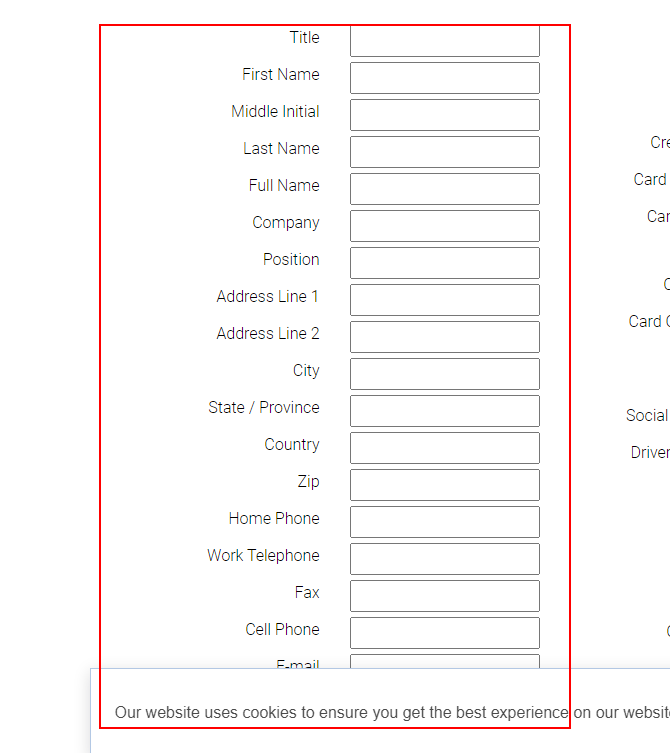
Workflow: Main

Step 1: find the element in window 'RoboForm Tutorials - Form Filler: Filling Your Information into Online Forms with One Click' (chrome.exe)
